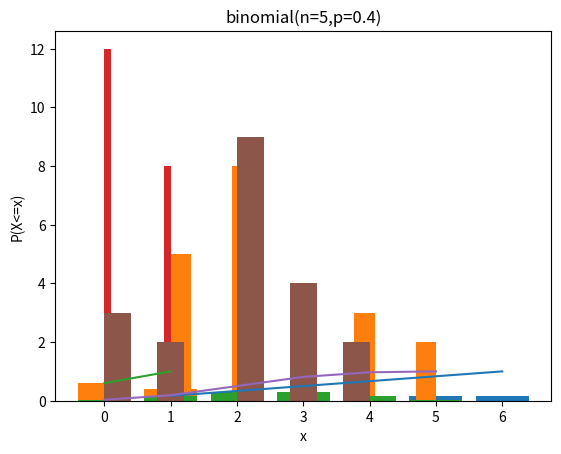

Recreate this plot in Python.
import matplotlib.pyplot as plt
import numpy as np
import pandas as pd
from scipy import stats
import math
import statistics

'''
# 離散均勻分配 (Discrete Uniform Distribution)
# 前提：其中有限個數值擁有相同的機率。
'''
# 1.定義離散均勻分配的基本資訊

low=1 
high=7
r = np.arange(low,high)
# 2.計算離散均勻分配的概率質量分佈 (probability mass function)
# 之所以稱為質量，是因為離散的點
# 產生 x 軸的點
#r = np.arange(stats.randint.ppf(0.01, low, high),
#        stats.randint.ppf(0.99, low, high),1)
# print(r)
# P(X=x) --> 是機率
probs = stats.randint.pmf(r,low,high)
print(probs)
plt.bar(r, probs)
plt.ylabel('P(X=x)')
plt.xlabel('x')
plt.title('pmf of DU(1,6)')
plt.show()

# 3.計算離散均勻分配的累積機率 (cumulative density function)，pmf 的累加
# P(X=x) --> 是機率
cumsum_probs = stats.randint.cdf(r, low,high)
plt.ylabel('P(X<=x)')
plt.xlabel('x')
plt.title(' cdf of DU(1,6)')
plt.plot(r, cumsum_probs)
plt.show()

# 4.透過 cdf ，給定一個 機率值，反推出對應到的 x
k = stats.randint.ppf(cumsum_probs , low, high)
print(k)
#看上圖看結果

# 5.產生符合隨機樣本點 (random sample)
X = stats.randint.rvs(low,high,size=20)
print(X)
plt.hist(X,bins=13)
plt.show()
#試試看，，每一次的結果一樣嗎?

#6.計算固定參數下，隨機變數的平均數、變異數、偏度和峰度。
stat_randint=stats.randint.stats(low,high,moments='mvks')
print(stat_randint)
print(type(stat_randint))
# 平均數
print("randint mean=",float(stat_randint[0]))
# 變異數
print("randint variance=",float(stat_randint[1]))
# 偏度
print("randint kurtosis=",float(stat_randint[2]))
# 峰度
print("randint skew=",float(stat_randint[3]))

'''
# 伯努利分配( Bernoulli Distribution )
# 前提：是只有兩種可能結果（成功或失敗）的單次隨機試驗，成功的機率為p
'''
# ①定義伯努利分配的基本資訊

# ①定義伯努利分配基本資訊
p = 0.4 # 事件A 機率 0.4
r = np.arange(0,2) # 可以出現的範圍為 0、1, 2種可能出現的結果

# ②計算二項分佈的概率質量分佈 (probability mass function)
# 之所以稱為質量，是因為離散的點
# P(X=x) --> 是機率
probs = stats.bernoulli.pmf(r,p)
#array([ 0.07776, 0.2592 , 0.3456 , 0.2304 , 0.0768 , 0.01024])
plt.bar(r, probs)
plt.ylabel('P(X=x)')
plt.xlabel('x')
plt.title('Bernoulli(p=0.4)')
plt.show()

# ③計算伯努利分配的累積機率 (cumulative density function)，pmf 的累加
# P(X=x) --> 是機率
cumsum_probs = stats.bernoulli.cdf(r,p)
plt.ylabel('P(X<=x)')
plt.xlabel('x')
plt.title('bernoulli(p=0.4)')
plt.plot(r, cumsum_probs)
plt.show()

# ④ 透過 cdf ，給定一個 機率值，反推出對應到的 x
p_loc = stats.bernoulli.ppf(cumsum_probs, p)
print(p_loc)
#看上圖看結果

# ⑤產生符合伯努利分配的隨機樣本點 (random sample)
X = stats.bernoulli.rvs(p,size=20)
print(X)
plt.hist(X)
plt.show()
#試試看，每一次的結果一樣嗎?

#6.計算固定參數下，隨機變數的平均數、變異數、偏度和峰度。
stat_ber=stats.bernoulli.stats(p,moments='mvks')
print(stat_ber)
print(type(stat_ber))
#E(X)
# 平均數
print("bernoulli mean=",float(stat_ber[0]))
# 變異數
print("bernoulli variance=",float(stat_ber[1]))
# 偏度
print("bernoulli kurtosis=",float(stat_ber[2]))
# 峰度
print("bernoulli skew=",float(stat_ber[3]))

'''
# 二項分佈 (binomial distribution)
# 前提：獨立重複試驗、有放回、只有兩個結果
# 二項分佈指出，隨機一次試驗出現事件A的機率如果為p，那麼在重複 n 次試驗中出現 x 次事件A的機率為：
# f(n,x,p) = choose(n, x) * p**x * (1-p)**(n-x)
'''
# 1.定義二項分佈的基本資訊
p = 0.5 # 事件A 機率 0.4
n = 5  # 重複實驗5次,
r = np.arange(0,6) # 可以出現的範圍為 0,1,2,...,5-->6種可能出現的結果
#print(type(k))

# 2.計算二項分佈的概率質量分佈 (probability mass function)
# 之所以稱為質量，是因為離散的點
# P(X=x) --> 是機率
probs = stats.binom.pmf(r, n, p)
#array([ 0.07776, 0.2592 , 0.3456 , 0.2304 , 0.0768 , 0.01024])
plt.bar(r, probs)
plt.ylabel('P(X=x)')
plt.xlabel('x')
plt.title('binomial(n=5,p=0.5)')
plt.show()

#學生額外小練習: 可以調整 p 的不同值，p接近於1 時，p=0.5, p 接近於 0時，看 pmf 的變化。

# 3.計算二項分佈的累積機率 (cumulative density function)，pmf 的累加
# 之所以稱為質量，是因為離散的點，預設體積（即寬度）為1
# P(X=x) --> 是機率
cumsum_probs = stats.binom.cdf(r, n, p)
#array([ 0.07776, 0.2592 , 0.3456 , 0.2304 , 0.0768 , 0.01024])
plt.show()
plt.ylabel('P(X<=x)')
plt.xlabel('x')
plt.title('binomial(n=5,p=0.4)')
plt.plot(r, cumsum_probs)
plt.show()

# 4.透過 cdf ，給定一個 機率值，反推出對應到的 x
p_loc= stats.binom.ppf(cumsum_probs, n, p)
print(p_loc)
#看上圖看結果

# 5.產生符合二項分佈的隨機樣本點 (random sample)
X = stats.binom.rvs(n,p,size=20)
#array([2, 3, 1, 2, 2, 2, 1, 2, 2, 3, 3, 0, 1, 1, 1, 2, 3, 4, 0, 3])
print(X)
plt.hist(X)
plt.show()
#試試看，，每一次的結果一樣嗎?

#6.計算固定參數下，隨機變數的平均數、變異數、偏度和峰度。
stat_bin=stats.binom.stats(n,p,moments='mvks')
print(stat_bin)
print(type(stat_bin))
#E(X)
print("binomial mean=",float(stat_bin[0]))
print("binomial variance=",float(stat_bin[1]))
print("binomial kurtosis=",float(stat_bin[2]))
print("binomial skew=",float(stat_bin[3]))

# 機率可以怎麼用？
# 丟一個銅板，丟了100次，出現正面 50 次的機率有多大。
# (提示：先想是哪一種分配，然後透過 python 語法進行計算)

import matplotlib.pyplot as plt
import numpy as np
import pandas as pd
from scipy import stats
import math
import statistics
# 這是 貝努利(bermoulli)分配
p = 0.5 # 假設是公平硬幣
n = 100  # 重複實驗 100次,
r = 50 # 計算出現50次正面


# 2.計算二項分佈的概率質量分佈 (probability mass function)
# 之所以稱為質量，是因為離散的點
# P(X=x) --> 是機率
probs = stats.binom.pmf(r, n, p)
print(probs)
